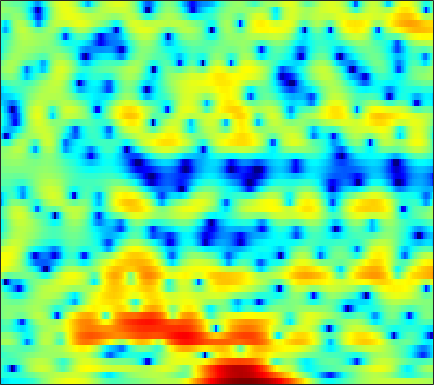

The table this chart was drawn from, first rows:
-7.6046, -7.1926, -6.7414, -6.3951, -6.2036, -6.0099, -5.8647, -5.7778, -5.6855, -5.5892, -5.4355, -5.2665, -4.9243, -4.4485, -4.0126, -3.3378, -2.5607, -1.9405, -1.0973, -0.26748, 0.52038, 1.0787, 1.7732, 2.3951
-4.164, -4.321, -4.487, -4.589, -4.608, -4.545, -4.377, -4.187, -3.852, -3.444, -2.982, -2.618, -2.116, -1.613, -1.24, -0.7516, -0.2845, 0.04795, 0.4671, 0.8568, 1.214, 1.459, 1.749, 2.01
-3.278, -4.536, -6.742, -9.97, -13.75, -25.23, -18.28, -12.25, -7.763, -4.836, -2.706, -1.435, -0.061, 1.028, 1.696, 2.405, 2.931, 3.21, 3.44, 3.505, 3.402, 3.211, 2.781, 2.153
-2.453, -2.667, -2.956, -3.193, -3.291, -3.264, -3.014, -2.686, -2.077, -1.365, -0.6142, -0.05567, 0.6402, 1.256, 1.655, 2.098, 2.428, 2.593, 2.7, 2.669, 2.493, 2.252, 1.776, 1.107
-3.74, -3.402, -3.033, -2.727, -2.525, -2.276, -2.043, -1.865, -1.614, -1.345, -1.051, -0.8123, -0.4922, -0.1717, 0.06255, 0.361, 0.6378, 0.8184, 1.016, 1.161, 1.248, 1.277, 1.274, 1.239
-2.636, -2.208, -1.797, -1.538, -1.45, -1.432, -1.532, -1.664, -1.888, -2.137, -2.326, -2.39, -2.337, -2.091, -1.796, -1.281, -0.7057, -0.2836, 0.2304, 0.6566, 0.9769, 1.142, 1.285, 1.365
1.202, 1.48, 1.667, 1.646, 1.485, 1.071, 0.3736, -0.3617, -1.698, -3.578, -6.252, -8.968, -12.49, -10.58, -7.363, -3.932, -1.479, -0.1178, 1.211, 2.099, 2.583, 2.687, 2.509, 1.915
0.2465, 0.4337, 0.5123, 0.4111, 0.1851, -0.2844, -0.9289, -1.534, -2.474, -3.543, -4.628, -5.265, -5.595, -5.114, -4.241, -2.71, -1.159, -0.1352, 0.9957, 1.819, 2.334, 2.508, 2.459, 2.072
-3.13, -2.826, -2.679, -2.824, -3.141, -3.822, -4.754, -5.58, -6.63, -7.353, -7.423, -7.012, -6.04, -4.8, -3.812, -2.53, -1.37, -0.6233, 0.2296, 0.8917, 1.371, 1.632, 1.871, 2.023
-2.789, -2.187, -1.804, -1.849, -2.202, -3.156, -4.767, -6.551, -10.07, -15.65, -15.77, -11.13, -6.794, -3.911, -2.285, -0.6418, 0.525, 1.152, 1.731, 2.033, 2.09, 1.992, 1.718, 1.372
-0.5505, -0.06434, 0.3635, 0.5162, 0.4795, 0.2473, -0.1255, -0.4605, -0.8369, -1.001, -0.8584, -0.5409, 0.1024, 0.8543, 1.407, 2.024, 2.437, 2.604, 2.611, 2.309, 1.645, 0.8523, -0.7079, -3.078
-0.2915, -0.08357, 0.1182, 0.2153, 0.2449, 0.2535, 0.2545, 0.2515, 0.2703, 0.3616, 0.5281, 0.6956, 0.9594, 1.255, 1.453, 1.645, 1.748, 1.759, 1.613, 1.272, 0.7159, 0.1383, -0.837, -1.988
-0.0728, -0.1977, -0.4047, -0.6224, -0.7675, -0.9474, -1.062, -1.088, -1.024, -0.8469, -0.5741, -0.3081, 0.08954, 0.4945, 0.7774, 1.124, 1.413, 1.555, 1.631, 1.6, 1.443, 1.256, 0.9229, 0.5088
-0.3978, -1.026, -1.862, -2.662, -3.265, -4.016, -4.632, -4.915, -4.976, -4.597, -3.812, -3.067, -2.012, -0.9999, -0.304, 0.5076, 1.171, 1.556, 1.96, 2.237, 2.392, 2.445, 2.425, 2.312
-2.549, -3.947, -5.672, -7.109, -8.057, -9.471, -11.65, -14.19, -18.57, -16.22, -10.77, -7.83, -4.954, -2.88, -1.667, -0.4165, 0.496, 1.028, 1.614, 2.061, 2.403, 2.607, 2.831, 3.003
-5.529, -10.32, -23.8, -16.62, -12.24, -9.799, -9.112, -9.163, -9.122, -8.186, -6.438, -5.026, -3.349, -2.012, -1.25, -0.5169, -0.04539, 0.2211, 0.4702, 0.6684, 0.9202, 1.166, 1.591, 2.094
1.772, 0.4551, -0.9103, -1.518, -1.531, -1.334, -1.08, -0.9152, -0.7499, -0.6092, -0.4749, -0.4018, -0.3592, -0.4643, -0.6743, -1.144, -1.767, -2.373, -3.422, -4.482, -5.108, -4.964, -3.925, -2.345
5.33, 4.843, 4.227, 3.701, 3.356, 2.904, 2.454, 2.095, 1.539, 0.8763, 0.1027, -0.5714, -1.588, -2.76, -3.733, -5.117, -6.714, -8.23, -10.76, -14.51, -21.76, -24.39, -15.27, -10.25
5.732, 5.592, 5.352, 5.017, 4.693, 4.187, 3.527, 2.919, 1.938, 0.7119, -0.8076, -2.17, -4.329, -6.86, -8.863, -11.32, -12.84, -13.19, -13.21, -13.34, -13.39, -13.21, -12.59, -11.64
4.964, 5.158, 5.304, 5.275, 5.141, 4.804, 4.25, 3.675, 2.679, 1.368, -0.3495, -1.968, -4.679, -8.327, -12.03, -18.52, -19.51, -15.98, -13.3, -12.17, -11.9, -12.22, -13.3, -15.34
2.597, 3.218, 3.842, 4.26, 4.435, 4.456, 4.263, 3.964, 3.354, 2.504, 1.416, 0.4574, -0.998, -2.564, -3.698, -5.021, -5.91, -6.289, -6.692, -7.017, -7.528, -8.101, -9.2, -10.59
-0.9322, 0.1018, 1.201, 2.056, 2.538, 2.966, 3.185, 3.212, 3.068, 2.748, 2.267, 1.824, 1.143, 0.4115, -0.1464, -0.8712, -1.524, -1.999, -2.555, -3.054, -3.547, -3.903, -4.322, -4.631
-3.809, -2.619, -1.21, -0.04264, 0.6676, 1.433, 1.974, 2.243, 2.44, 2.461, 2.33, 2.143, 1.809, 1.396, 1.049, 0.5645, 0.05738, -0.3257, -0.8031, -1.288, -1.722, -2.004, -2.306, -2.504
-5.837, -4.317, -2.546, -1.081, -0.1652, 0.8243, 1.566, 1.971, 2.333, 2.502, 2.508, 2.415, 2.183, 1.849, 1.548, 1.094, 0.5971, 0.2225, -0.3242, -0.857, -1.381, -1.752, -2.199, -2.537
-6.017, -4.207, -2.214, -0.6382, 0.3504, 1.397, 2.167, 2.589, 2.94, 3.082, 3.026, 2.87, 2.524, 2.055, 1.648, 1.052, 0.4465, -0.008813, -0.6493, -1.296, -2.067, -2.752, -3.797, -4.911
-3.361, -2.147, -0.6413, 0.6788, 1.53, 2.45, 3.125, 3.459, 3.686, 3.658, 3.369, 2.989, 2.257, 1.301, 0.4774, -0.6431, -1.578, -2.054, -2.302, -2.491, -2.89, -3.53, -5.119, -8.143
-3.191, -2.138, -0.7285, 0.6008, 1.431, 2.287, 2.874, 3.107, 3.182, 2.974, 2.491, 1.912, 0.7863, -0.9196, -2.778, -6.5, -12.49, -13.84, -8.125, -4.514, -2.534, -1.762, -1.425, -1.572
-10.27, -7.256, -4.181, -2.082, -1.024, -0.1587, 0.1563, 0.1315, -0.1721, -0.6017, -0.999, -1.25, -1.604, -2.151, -2.77, -3.829, -4.617, -4.489, -3.1, -1.321, 0.2622, 1.152, 1.991, 2.509
-8.829, -7.029, -4.96, -3.57, -3.001, -2.842, -3.461, -4.472, -6.685, -9.732, -11.26, -9.56, -6.476, -4.137, -2.874, -1.606, -0.6037, 0.08792, 0.9704, 1.825, 2.59, 3.07, 3.551, 3.836
-3.722, -3.438, -3.064, -2.871, -2.911, -3.311, -4.176, -5.21, -7.127, -9.344, -10.16, -8.951, -6.369, -4.018, -2.595, -1.069, 0.1197, 0.8684, 1.678, 2.356, 2.863, 3.155, 3.409, 3.493
-1.969, -1.906, -1.86, -1.886, -1.971, -2.194, -2.525, -2.814, -3.18, -3.406, -3.354, -3.095, -2.501, -1.74, -1.132, -0.3455, 0.3735, 0.8453, 1.39, 1.821, 2.144, 2.308, 2.423, 2.411
-1.14, -1.071, -1.014, -0.9886, -0.9976, -1.036, -1.103, -1.154, -1.202, -1.2, -1.125, -1.008, -0.7786, -0.4869, -0.2386, 0.1053, 0.4513, 0.6878, 0.9772, 1.198, 1.362, 1.429, 1.445, 1.373
-0.55, -0.4304, -0.2957, -0.1962, -0.1455, -0.1008, -0.08178, -0.079, -0.09001, -0.09971, -0.1018, -0.09263, -0.06092, -0.0008316, 0.06338, 0.1766, 0.3075, 0.4166, 0.5573, 0.6763, 0.7513, 0.77, 0.7286, 0.6098
-0.03062, 0.1599, 0.3765, 0.5487, 0.6492, 0.7432, 0.7892, 0.7874, 0.7394, 0.6349, 0.4821, 0.338, 0.1291, -0.06219, -0.1744, -0.2513, -0.2352, -0.1529, -0.0003349, 0.1903, 0.3259, 0.3823, 0.3634, 0.2101
0.4329, 0.6832, 0.9694, 1.221, 1.392, 1.573, 1.685, 1.708, 1.638, 1.416, 1.023, 0.613, -0.07586, -0.8708, -1.44, -1.978, -2.024, -1.737, -1.065, -0.3463, 0.2452, 0.5243, 0.6533, 0.4874
0.3089, 0.4591, 0.6821, 1.004, 1.309, 1.769, 2.193, 2.434, 2.569, 2.436, 1.941, 1.279, -0.1259, -2.382, -4.923, -9.785, -10.79, -6.906, -2.841, -0.36, 1.165, 1.806, 2.113, 1.881
-3.138, -3.987, -4.725, -4.307, -3.313, -1.678, -0.2013, 0.6864, 1.53, 1.994, 2.054, 1.796, 1.032, -0.2251, -1.452, -2.97, -2.988, -1.865, 0.1432, 1.793, 2.883, 3.329, 3.453, 3.037
-8.243, -11.82, -21.16, -17.34, -11.69, -7.615, -5.008, -3.586, -2.076, -0.9225, -0.04157, 0.4502, 0.9051, 1.175, 1.33, 1.547, 1.866, 2.195, 2.668, 3.102, 3.34, 3.375, 3.188, 2.68
-5.913, -7.261, -8.685, -9.415, -9.513, -9.153, -8.415, -7.599, -6.124, -4.42, -2.724, -1.529, -0.1429, 0.9707, 1.653, 2.391, 2.904, 3.19, 3.385, 3.424, 3.293, 3.088, 2.683, 2.186
-3.863, -5.195, -7.088, -9.159, -10.95, -13.76, -17.03, -17.47, -13.36, -8.801, -5.216, -3.052, -0.751, 1.02, 2.034, 3.041, 3.663, 3.902, 3.894, 3.57, 2.978, 2.363, 1.477, 0.7278
-3.305, -4.847, -7.163, -9.672, -11.79, -14.32, -16.2, -16.15, -12.87, -8.67, -4.975, -2.628, -0.1289, 1.818, 2.931, 3.969, 4.556, 4.679, 4.444, 3.633, 2.162, 0.5256, -2.606, -6.723
-5.188, -6.618, -9.066, -12.64, -16.32, -24.02, -20.69, -15.63, -10.86, -7.189, -4.195, -2.303, -0.1554, 1.549, 2.547, 3.507, 4.046, 4.173, 3.963, 3.289, 2.057, 0.7539, -1.502, -3.75
-7.872, -8.388, -9.453, -10.87, -11.94, -12.76, -12.07, -10.68, -8.28, -5.943, -3.871, -2.513, -0.9414, 0.3485, 1.137, 1.966, 2.52, 2.764, 2.84, 2.689, 2.362, 2.018, 1.565, 1.213
-9.191, -8.569, -8.057, -7.724, -7.517, -7.185, -6.589, -5.978, -5.051, -4.012, -2.957, -2.184, -1.209, -0.3421, 0.2351, 0.8936, 1.43, 1.747, 2.062, 2.248, 2.338, 2.359, 2.345, 2.315
-7.817, -6.874, -5.901, -5.19, -4.778, -4.317, -3.913, -3.605, -3.218, -2.825, -2.394, -2.046, -1.544, -0.9983, -0.574, -0.01646, 0.5147, 0.8854, 1.349, 1.745, 2.063, 2.269, 2.471, 2.609
-4.416, -3.728, -2.993, -2.479, -2.205, -1.996, -2, -2.124, -2.373, -2.708, -3.018, -3.151, -3.11, -2.752, -2.325, -1.637, -0.9292, -0.4273, 0.1858, 0.7707, 1.328, 1.722, 2.21, 2.605
-1.197, -0.6854, -0.1602, 0.168, 0.2502, 0.1027, -0.3654, -0.98, -2.195, -3.93, -6.199, -7.969, -9.045, -7.765, -6.249, -4.526, -3.324, -2.708, -2.117, -1.528, -0.7495, -0.04442, 1.005, 1.995
0.2653, 0.8433, 1.449, 1.821, 1.895, 1.697, 1.13, 0.4166, -1.085, -3.374, -6.79, -10.22, -13.17, -9.921, -7.558, -5.761, -5.293, -5.668, -7.026, -8.693, -7.865, -5.459, -2.253, 0.2179
-1.001, -0.09303, 0.855, 1.517, 1.824, 1.976, 1.81, 1.493, 0.8103, -0.09235, -1.124, -1.837, -2.512, -2.828, -2.966, -3.276, -4.074, -5.145, -7.364, -9.972, -9.364, -6.668, -3.235, -0.7285
-3.704, -2.42, -1.052, -0.03916, 0.5473, 1.094, 1.376, 1.438, 1.386, 1.19, 0.8958, 0.64, 0.3058, -0.04725, -0.323, -0.7368, -1.201, -1.588, -2.051, -2.245, -2.04, -1.645, -0.912, -0.1406
-5.156, -3.867, -2.443, -1.292, -0.5969, 0.1459, 0.7186, 1.033, 1.314, 1.45, 1.49, 1.46, 1.344, 1.17, 1.013, 0.774, 0.5368, 0.3763, 0.1924, 0.05292, -0.005609, 0.009262, 0.02187, 0.007511
-4.736, -3.902, -2.88, -1.904, -1.236, -0.4094, 0.3281, 0.8066, 1.295, 1.641, 1.843, 1.912, 1.9, 1.811, 1.701, 1.527, 1.334, 1.201, 1.044, 0.8888, 0.7207, 0.5735, 0.3144, -0.07448
-4.226, -4.144, -3.729, -2.929, -2.104, -0.9226, 0.1641, 0.86, 1.599, 2.101, 2.353, 2.404, 2.333, 2.127, 1.917, 1.621, 1.344, 1.171, 1.024, 0.9826, 0.9623, 0.8965, 0.7225, 0.3382
-5.721, -8.111, -10.2, -7.612, -4.799, -1.836, 0.2272, 1.308, 2.288, 2.799, 2.926, 2.793, 2.359, 1.664, 1.032, 0.139, -0.6087, -0.9485, -0.9876, -0.5661, 0.1151, 0.6407, 1.181, 1.449
-3.655, -5.769, -7.388, -5.696, -3.536, -1.099, 0.5967, 1.459, 2.109, 2.256, 1.961, 1.444, 0.3273, -1.276, -2.841, -5.558, -8.993, -11.35, -10.82, -7.304, -4.083, -2.125, -0.1585, 1.25
0.1063, -0.2918, -0.5816, -0.5004, -0.2408, 0.1879, 0.5673, 0.7322, 0.7024, 0.3394, -0.4415, -1.322, -2.932, -5.099, -7.122, -10.37, -13.94, -16.04, -15.31, -11.52, -7.625, -5.122, -2.372, -0.2462
1.093, 0.9097, 0.6726, 0.5109, 0.4025, 0.2794, 0.1409, -0.03522, -0.3961, -0.9801, -1.888, -2.811, -4.455, -6.697, -8.89, -12.71, -18.3, -22.34, -17.56, -11.98, -7.843, -5.337, -2.595, -0.4209
0.4306, 0.1768, -0.1855, -0.5616, -0.8138, -1.073, -1.28, -1.414, -1.619, -1.944, -2.431, -2.977, -3.988, -5.346, -6.619, -8.572, -10.44, -11.02, -9.774, -7.277, -4.664, -2.92, -0.8794, 0.8026
